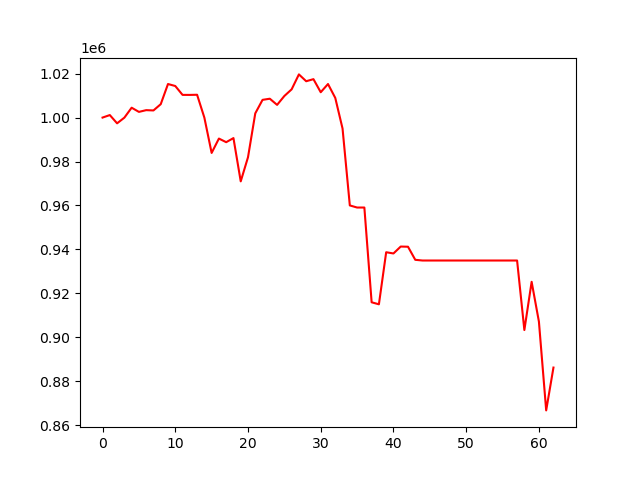

The file beside this chart, header and first rows:
account_value, date, daily_return
1000000, 2020-01-03, 
1001141, 2020-01-06, 0.001141
997384, 2020-01-07, -0.003753
999961, 2020-01-08, 0.002584
1004494, 2020-01-09, 0.004533
1002589, 2020-01-10, -0.001897
1003379, 2020-01-13, 0.0007884
1003247, 2020-01-14, -0.0001315
1006093, 2020-01-15, 0.002837
1015277, 2020-01-16, 0.009128
1014368, 2020-01-17, -0.0008953
1010330, 2020-01-21, -0.003981
1010318, 2020-01-22, -1.1881048177508902e-05
1010388, 2020-01-23, 6.944157989852151e-05
999984, 2020-01-24, -0.0103
983902, 2020-01-27, -0.01608
990442, 2020-01-28, 0.006647
988795, 2020-01-29, -0.001663
990659, 2020-01-30, 0.001885
970959, 2020-01-31, -0.01989
981939, 2020-02-03, 0.01131
1001919, 2020-02-04, 0.02035
1008069, 2020-02-05, 0.006138
1008585, 2020-02-06, 0.0005115
1005783, 2020-02-07, -0.002778
1009827, 2020-02-10, 0.004021
1012854, 2020-02-11, 0.002997
1019656, 2020-02-12, 0.006716
1016546, 2020-02-13, -0.00305
1017489, 2020-02-14, 0.0009286
1011541, 2020-02-18, -0.005847
1015274, 2020-02-19, 0.003691
1008947, 2020-02-20, -0.006231
995006, 2020-02-21, -0.01382
960006, 2020-02-24, -0.03518
959047, 2020-02-25, -0.0009992
959047, 2020-02-26, 0.0
915908, 2020-02-27, -0.04498
914993, 2020-02-28, -0.0009983
938696, 2020-03-02, 0.0259
938132, 2020-03-03, -0.0006008
941284, 2020-03-04, 0.003359
941201, 2020-03-05, -8.787060662984736e-05
935244, 2020-03-06, -0.006329
934924, 2020-03-09, -0.0003426
934924, 2020-03-10, 0.0
934924, 2020-03-11, 0.0
934924, 2020-03-12, 0.0
934924, 2020-03-13, 0.0
934924, 2020-03-16, 0.0
934924, 2020-03-17, 0.0
934924, 2020-03-18, 0.0
934924, 2020-03-19, 0.0
934924, 2020-03-20, 0.0
934924, 2020-03-23, 0.0
934924, 2020-03-24, 0.0
934924, 2020-03-25, 0.0
934924, 2020-03-26, 0.0
903278, 2020-03-27, -0.03385
925226, 2020-03-30, 0.0243
... 3 more rows
